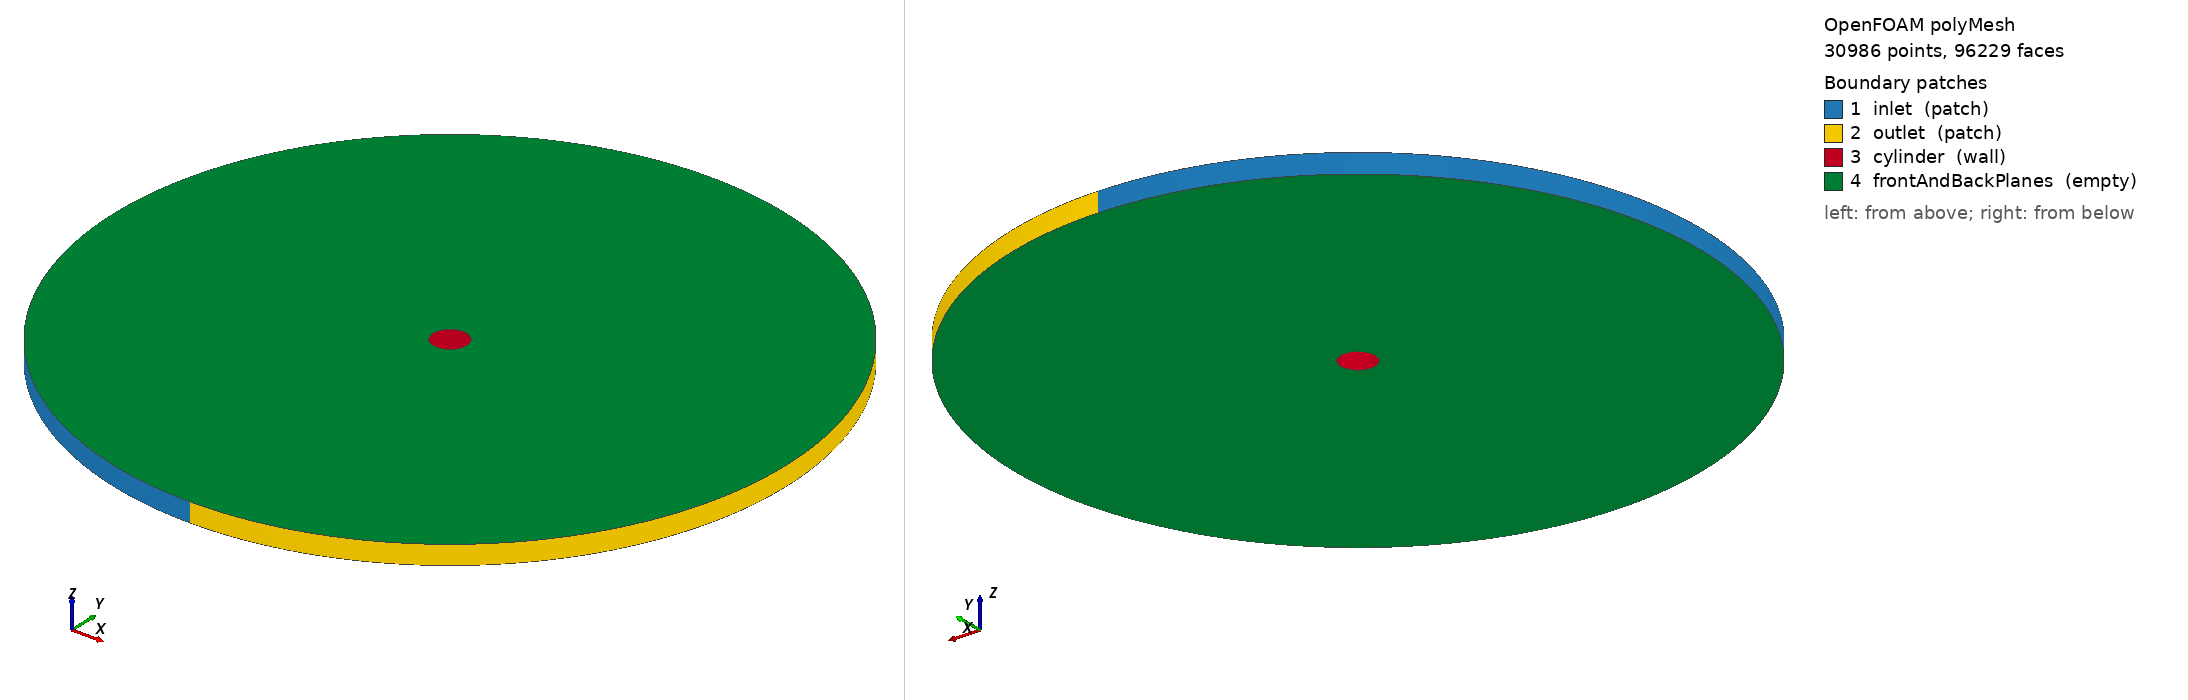

OpenFOAM case: the committed polyMesh, 30986 points, 96229 faces. Boundary patches (legend numbers): 1 inlet (patch), 2 outlet (patch), 3 cylinder (wall), 4 frontAndBackPlanes (empty). Left view from above one corner, right view from below the opposite corner. Boundary conditions: 2 field file(s) under 0/; 4 of 4 drawn patches have an entry in a shipped field file.

=== constant/polyMesh/boundary ===
/*--------------------------------*- C++ -*----------------------------------*\
  =========                 |
  \\      /  F ield         | OpenFOAM: The Open Source CFD Toolbox
   \\    /   O peration     | Website:  https://openfoam.org
    \\  /    A nd           | Version:  12
     \\/     M anipulation  |
\*---------------------------------------------------------------------------*/
FoamFile
{
    format      ascii;
    class       polyBoundaryMesh;
    location    "constant/polyMesh";
    object      boundary;
}
// * * * * * * * * * * * * * * * * * * * * * * * * * * * * * * * * * * * * * //

4
(
    inlet
    {
        type            patch;
        nFaces          156;
        startFace       41466;
    }
    outlet
    {
        type            patch;
        nFaces          156;
        startFace       41622;
    }
    cylinder
    {
        type            wall;
        inGroups        List<word> 1(wall);
        nFaces          627;
        startFace       41778;
    }
    frontAndBackPlanes
    {
        type            empty;
        inGroups        List<word> 1(empty);
        nFaces          53824;
        startFace       42405;
    }
)

// ************************************************************************* //


=== system/controlDict ===
/*--------------------------------*- C++ -*----------------------------------*\
| =========                 |                                                 |
| \\      /  F ield         | OpenFOAM: The Open Source CFD Toolbox           |
|  \\    /   O peration     | Version:  v2012                                 |
|   \\  /    A nd           | Website:  www.openfoam.com                      |
|    \\/     M anipulation  |                                                 |
\*---------------------------------------------------------------------------*/
FoamFile
{
    version     2.0;
    format      ascii;
    class       dictionary;
    location    "system";
    object      controlDict;
}
// * * * * * * * * * * * * * * * * * * * * * * * * * * * * * * * * * * * * * //

application     simpleFoam;

startFrom       startTime;

startTime       0;

stopAt          endTime;

endTime         10000;

deltaT          1;

writeControl    timeStep;

writeInterval   1000;

purgeWrite      0;

writeFormat     ascii;

writePrecision  6;

writeCompression off;

timeFormat      general;

timePrecision   6;

runTimeModifiable true;

// ************************************************************************* //


=== 0/U ===
/*--------------------------------*- C++ -*----------------------------------*\
| =========                 |                                                 |
| \\      /  F ield         | OpenFOAM: The Open Source CFD Toolbox           |
|  \\    /   O peration     | Version:  2.3.0                                 |
|   \\  /    A nd           | Web:      www.OpenFOAM.org                      |
|    \\/     M anipulation  |                                                 |
\*---------------------------------------------------------------------------*/
FoamFile
{
    version     2.0;
    format      ascii;
    class       volVectorField;
    object      U;
}
// * * * * * * * * * * * * * * * * * * * * * * * * * * * * * * * * * * * * * //

dimensions      [0 1 -1 0 0 0 0];

internalField   uniform (1 0 0);

boundaryField
{
    inlet
    {
        type            fixedValue;
        value           uniform (1 0 0);
    }

    outlet
    {
        type            zeroGradient;
    }

    cylinder
    {
        type            noSlip;
    }

    frontAndBackPlanes
    {
        type            empty;
    }
}

// ************************************************************************* //


=== 0/p ===
/*--------------------------------*- C++ -*----------------------------------*\
| =========                 |                                                 |
| \\      /  F ield         | OpenFOAM: The Open Source CFD Toolbox           |
|  \\    /   O peration     | Version:  2.3.0                                 |
|   \\  /    A nd           | Web:      www.OpenFOAM.org                      |
|    \\/     M anipulation  |                                                 |
\*---------------------------------------------------------------------------*/
FoamFile
{
    version     2.0;
    format      ascii;
    class       volScalarField;
    object      p;
}
// * * * * * * * * * * * * * * * * * * * * * * * * * * * * * * * * * * * * * //

dimensions      [0 2 -2 0 0 0 0];

internalField   uniform 0;

boundaryField
{
    inlet
    {
        type            zeroGradient;
    }

    outlet
    {
        type            zeroGradient;
    }

    cylinder
    {
        type            zeroGradient;
    }

    frontAndBackPlanes
    {
        type            empty;
    }
}

// ************************************************************************* //


Also in the case, not shown: constant/polyMesh/faces (numeric list); constant/polyMesh/neighbour (numeric list); constant/polyMesh/owner (numeric list); constant/polyMesh/points (numeric list).
